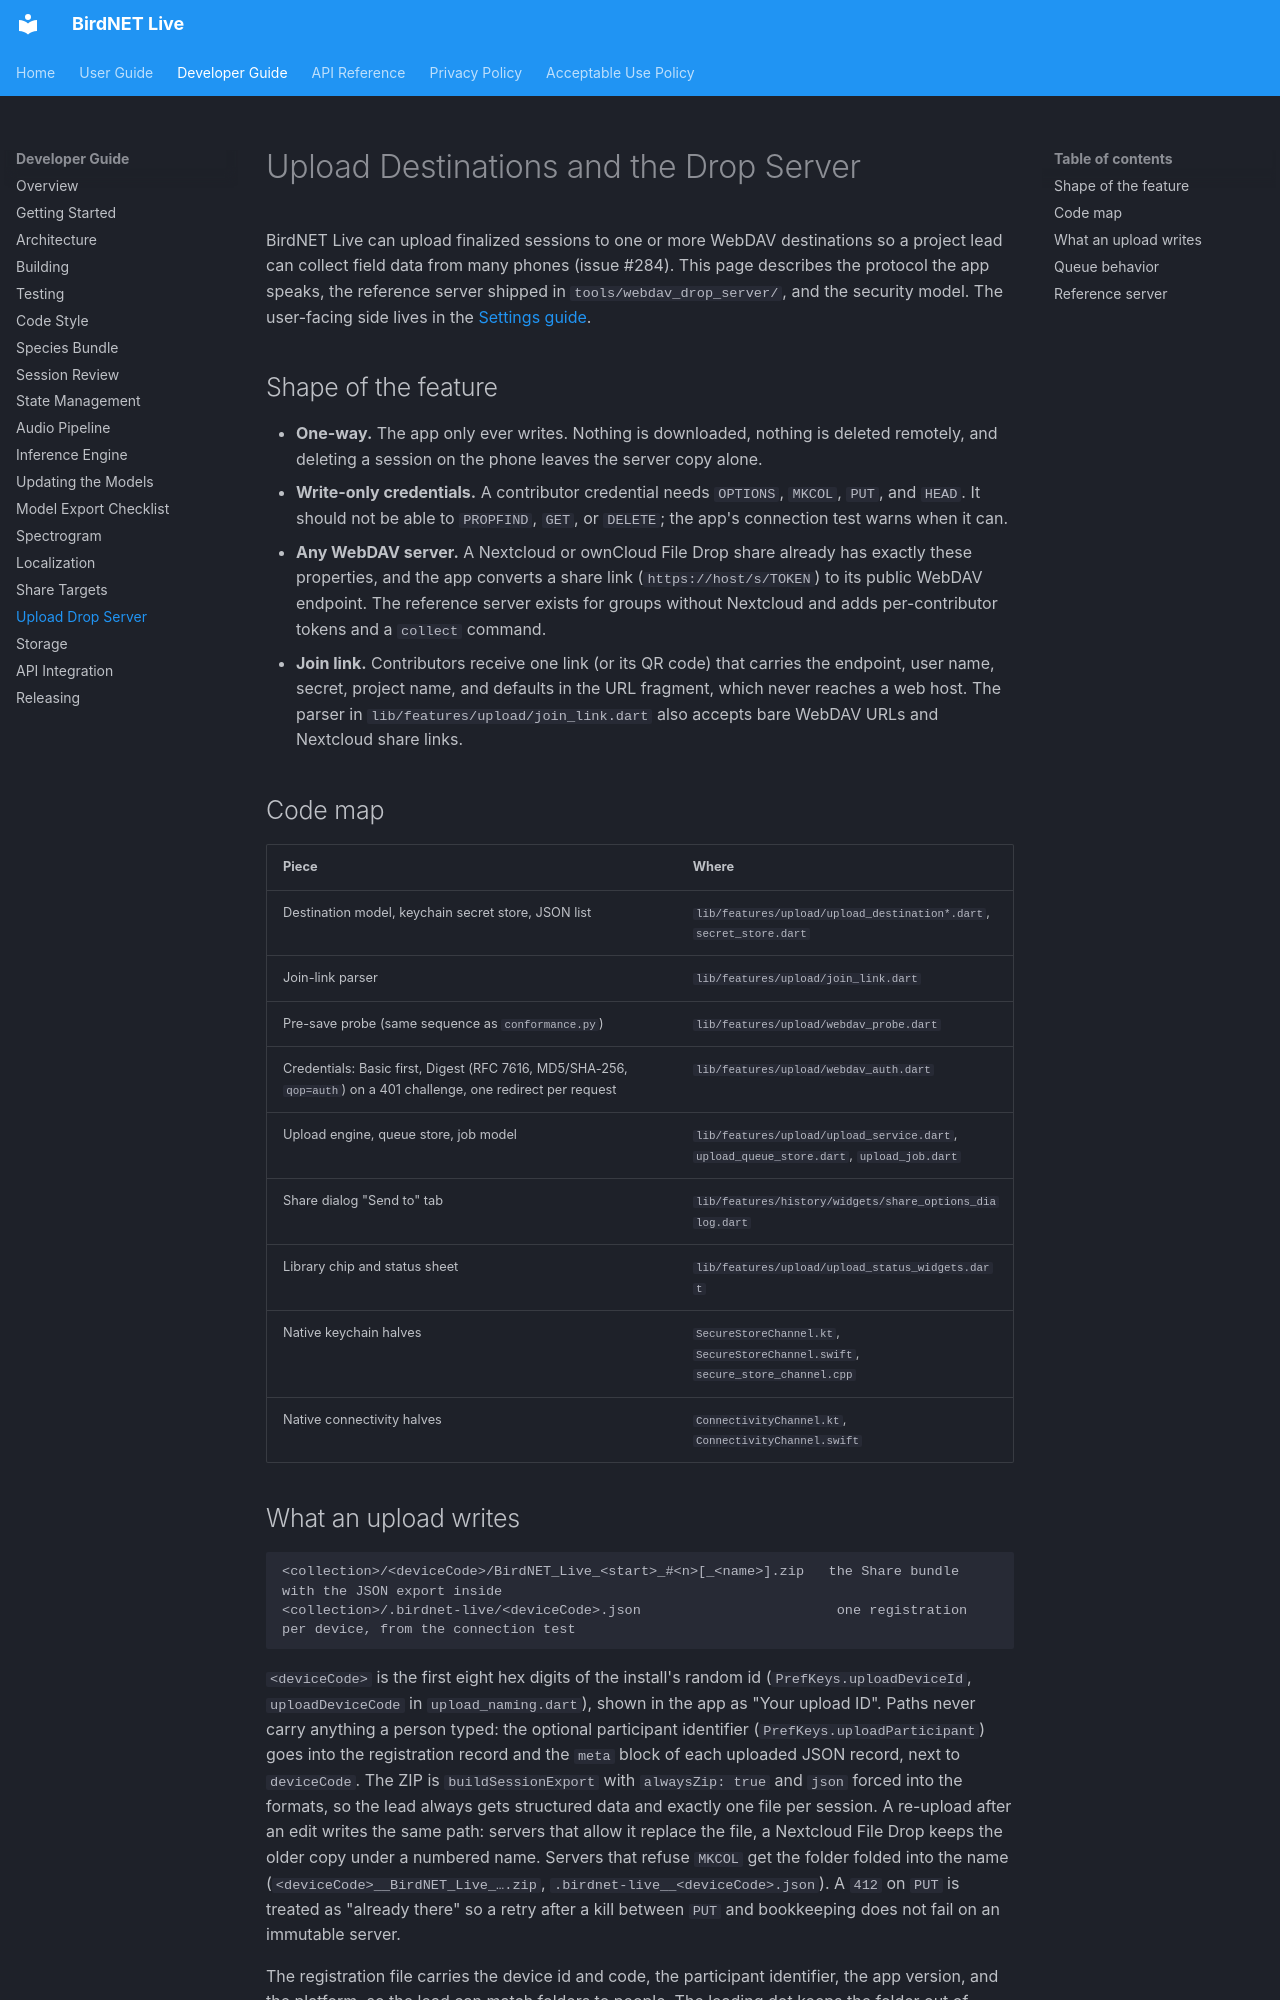

repository: birdnet-team/birdnet-live-app · page: developer/upload-drop-server/index.html · generator: mkdocs

# Upload Destinations and the Drop Server

BirdNET Live can upload finalized sessions to one or more WebDAV
destinations so a project lead can collect field data from many phones
(issue #284). This page describes the protocol the app speaks, the reference
server shipped in `tools/webdav_drop_server/`, and the security model. The
user-facing side lives in the [Settings guide](../user/settings.md#upload-destinations).

## Shape of the feature

- **One-way.** The app only ever writes. Nothing is downloaded, nothing is
  deleted remotely, and deleting a session on the phone leaves the server
  copy alone.
- **Write-only credentials.** A contributor credential needs `OPTIONS`,
  `MKCOL`, `PUT`, and `HEAD`. It should not be able to `PROPFIND`, `GET`, or
  `DELETE`; the app's connection test warns when it can.
- **Any WebDAV server.** A Nextcloud or ownCloud File Drop share already has
  exactly these properties, and the app converts a share link
  (`https://host/s/TOKEN`) to its public WebDAV endpoint. The reference server
  exists for groups without Nextcloud and adds per-contributor tokens and a
  `collect` command.
- **Join link.** Contributors receive one link (or its QR code) that carries
  the endpoint, user name, secret, project name, and defaults in the URL
  fragment, which never reaches a web host. The parser in
  `lib/features/upload/join_link.dart` also accepts bare WebDAV URLs and
  Nextcloud share links.

## Code map

| Piece | Where |
| --- | --- |
| Destination model, keychain secret store, JSON list | `lib/features/upload/upload_destination*.dart`, `secret_store.dart` |
| Join-link parser | `lib/features/upload/join_link.dart` |
| Pre-save probe (same sequence as `conformance.py`) | `lib/features/upload/webdav_probe.dart` |
| Credentials: Basic first, Digest (RFC 7616, MD5/SHA-256, `qop=auth`) on a 401 challenge, one redirect per request | `lib/features/upload/webdav_auth.dart` |
| Upload engine, queue store, job model | `lib/features/upload/upload_service.dart`, `upload_queue_store.dart`, `upload_job.dart` |
| Share dialog "Send to" tab | `lib/features/history/widgets/share_options_dialog.dart` |
| Library chip and status sheet | `lib/features/upload/upload_status_widgets.dart` |
| Native keychain halves | `SecureStoreChannel.kt`, `SecureStoreChannel.swift`, `secure_store_channel.cpp` |
| Native connectivity halves | `ConnectivityChannel.kt`, `ConnectivityChannel.swift` |

## What an upload writes

```
<collection>/<deviceCode>/BirdNET_Live_<start>_#<n>[_<name>].zip   the Share bundle with the JSON export inside
<collection>/.birdnet-live/<deviceCode>.json                        one registration per device, from the connection test
```

`<deviceCode>` is the first eight hex digits of the install's random id
(`PrefKeys.uploadDeviceId`, `uploadDeviceCode` in `upload_naming.dart`), shown
in the app as "Your upload ID". Paths never carry anything a person typed:
the optional participant identifier (`PrefKeys.uploadParticipant`) goes into
the registration record and the `meta` block of each uploaded JSON record,
next to `deviceCode`.
The ZIP is `buildSessionExport` with `alwaysZip: true` and `json` forced into
the formats, so the lead always gets structured data and exactly one file per
session. A re-upload after an edit writes the same path: servers that allow
it replace the file, a Nextcloud File Drop keeps the older copy under a
numbered name. Servers that refuse `MKCOL` get the folder folded into the
name (`<deviceCode>__BirdNET_Live_….zip`, `.birdnet-live__<deviceCode>.json`). A
`412` on `PUT` is treated as "already there" so a retry after a kill between
`PUT` and bookkeeping does not fail on an immutable server.

The registration file carries the device id and code, the participant
identifier, the app version, and the platform, so the lead can match folders
to people. The leading dot keeps the folder out of Nextcloud's default file
list.
